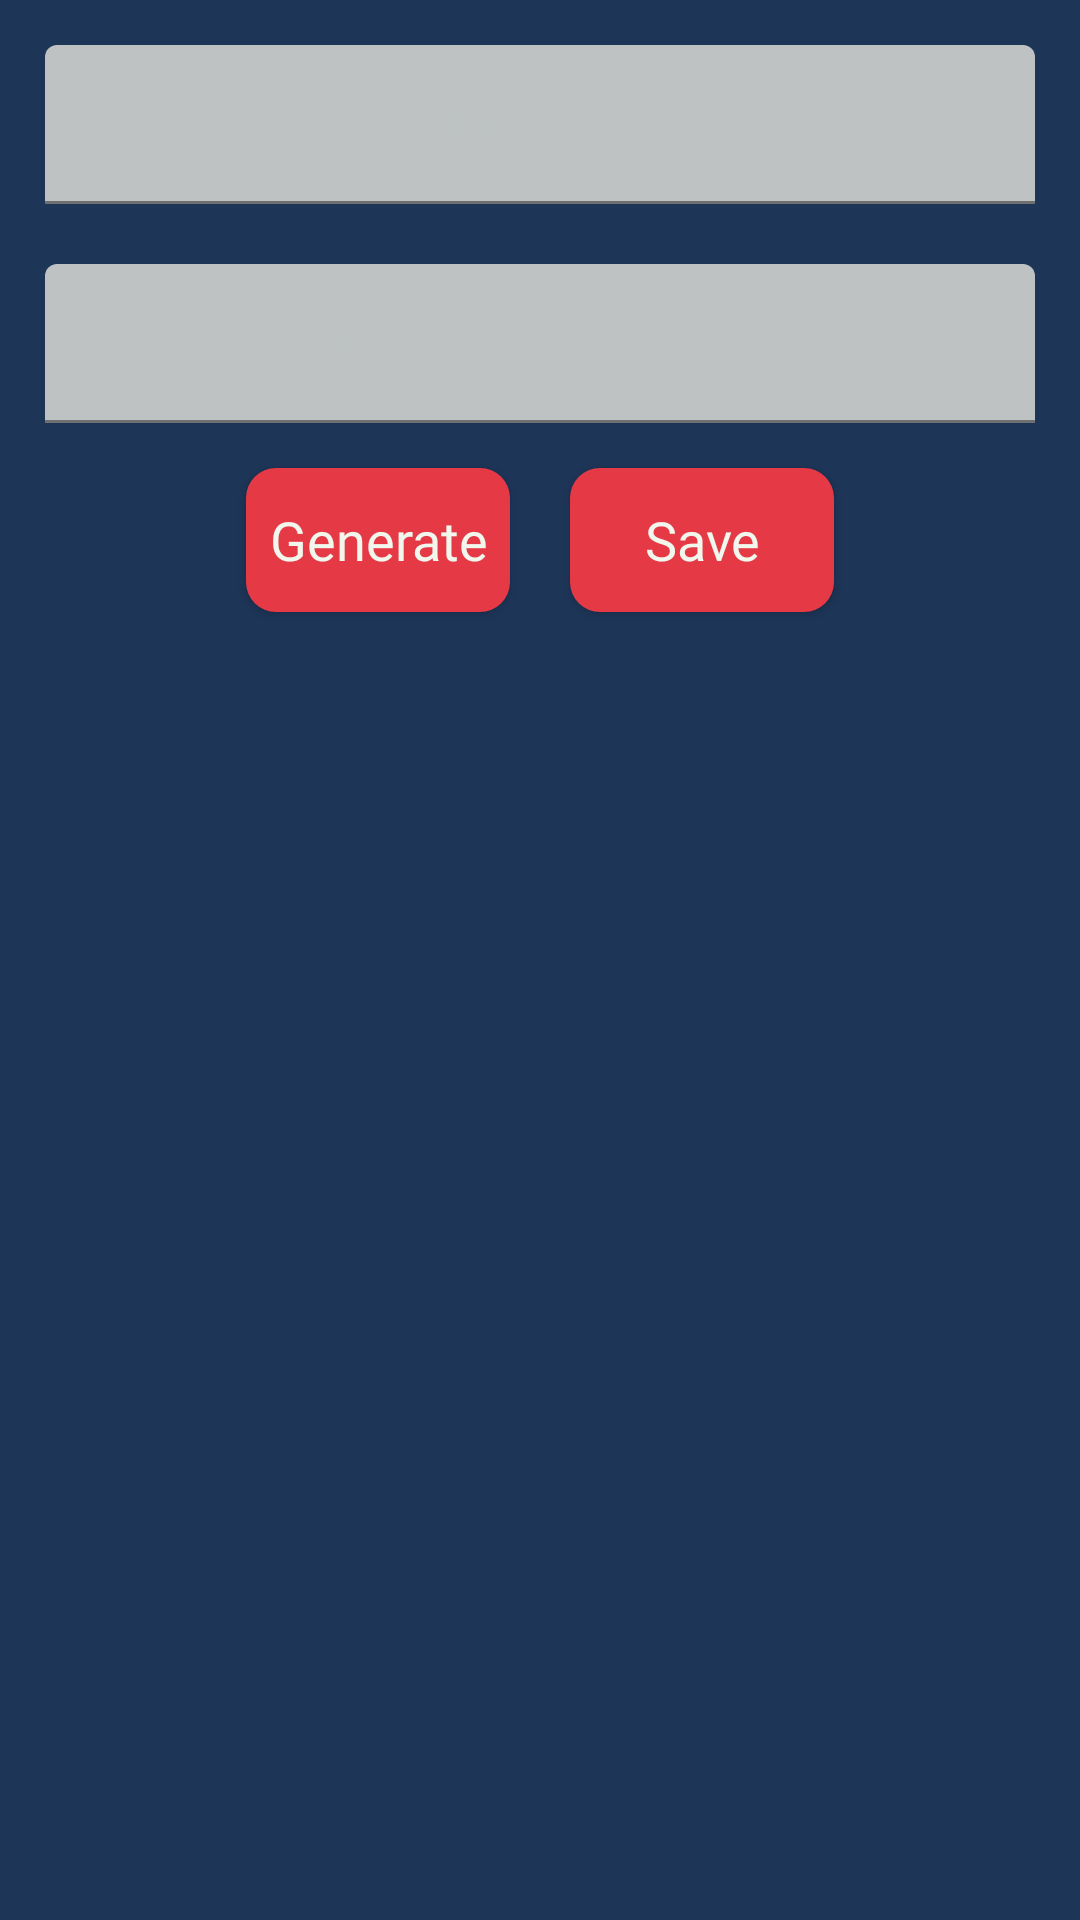

Reconstruct the res/layout file that produces this screen, plus the resources it refers to.
<!-- AndroidManifest.xml: application theme Theme.LockV01 -->
<!-- res/layout/add_password.xml -->
<?xml version="1.0" encoding="utf-8"?>
<ScrollView xmlns:android="http://schemas.android.com/apk/res/android"
    xmlns:app="http://schemas.android.com/apk/res-auto"
    xmlns:tools="http://schemas.android.com/tools"
    android:layout_width="match_parent"
    android:layout_height="match_parent"
    android:background="#1D3557">

    <RelativeLayout
        android:layout_width="match_parent"
        android:layout_height="wrap_content">

        <LinearLayout
            android:layout_width="match_parent"
            android:layout_height="wrap_content"
            android:orientation="vertical">

            
            <com.google.android.material.textfield.TextInputLayout
                android:id="@+id/layoutAppName"
                android:layout_width="match_parent"
                android:layout_height="wrap_content"
                android:layout_marginLeft="10dp"
                android:layout_marginTop="10dp"
                android:layout_marginRight="10dp"
                android:hint="Enter Application Name"
                android:padding="5dp"
                android:textColorHint="#BEC2C2"
                app:hintTextColor="#BEC2C2">

                <com.google.android.material.textfield.TextInputEditText
                    android:id="@+id/editTextAppName"
                    android:layout_width="match_parent"
                    android:layout_height="match_parent"
                    android:backgroundTint="#BEC2C2"
                    android:ems="10"
                    android:fontFamily="@font/sfregular"
                    android:importantForAutofill="no"
                    android:inputType="textImeMultiLine|textMultiLine"
                    android:textColor="#F1F7ED"
                    android:textColorHint="#BEC2C2"
                    android:textSize="14sp" />
            </com.google.android.material.textfield.TextInputLayout>

            
            <com.google.android.material.textfield.TextInputLayout
                android:id="@+id/layoutUsername"
                android:layout_width="match_parent"
                android:layout_height="wrap_content"
                android:layout_marginLeft="10dp"
                android:layout_marginTop="10dp"
                android:layout_marginRight="10dp"
                android:hint="Enter Username/Email"
                android:padding="5dp"
                android:textColorHint="#BEC2C2"
                app:hintTextColor="#BEC2C2">

                <com.google.android.material.textfield.TextInputEditText
                    android:id="@+id/editTextUsername"
                    android:layout_width="match_parent"
                    android:layout_height="match_parent"
                    android:backgroundTint="#BEC2C2"
                    android:ems="10"
                    android:fontFamily="@font/sfregular"
                    android:importantForAutofill="no"
                    android:inputType="phone"
                    android:textColor="#F1F7ED"
                    android:textColorHint="#BEC2C2"
                    android:textSize="14sp"
                    app:boxStrokeColor="@color/purple_200" />
            </com.google.android.material.textfield.TextInputLayout>


            <LinearLayout
                android:layout_width="wrap_content"
                android:layout_height="wrap_content"
                android:layout_gravity="center_horizontal"
                android:orientation="horizontal">
                
                <Button
                    android:id="@+id/buttonGenerate"
                    android:layout_width="match_parent"
                    android:layout_height="wrap_content"
                    android:layout_marginStart="10dp"
                    android:layout_marginTop="10dp"
                    android:layout_marginEnd="10dp"
                    android:layout_marginBottom="10dp"
                    android:background="@drawable/button2"
                    android:fontFamily="@font/sfmedium"
                    android:text="Generate"
                    android:textAllCaps="false"
                    android:textColor="#F1F7ED"
                    android:textSize="18sp" />

                
                <Button
                    android:id="@+id/buttonSave"
                    android:layout_width="match_parent"
                    android:layout_height="wrap_content"
                    android:layout_marginStart="10dp"
                    android:layout_marginTop="10dp"
                    android:layout_marginEnd="10dp"
                    android:layout_marginBottom="10dp"
                    android:background="@drawable/button2"
                    android:fontFamily="@font/sfmedium"
                    android:text="Save"
                    android:textAllCaps="false"
                    android:textColor="#F1F7ED"
                    android:textSize="18sp" />

            </LinearLayout>


        </LinearLayout>

    </RelativeLayout>
</ScrollView>
<!-- resources referenced by this layout -->
<resources>
  <!-- drawable button2 (drawable) -->
  <?xml version="1.0" encoding="utf-8"?>
  <shape xmlns:android="http://schemas.android.com/apk/res/android" android:shape="rectangle">
  
      <solid android:color="#E63946"></solid>
      <corners android:radius="10dp"></corners>
  </shape>
  <style name="Theme.LockV01" parent="Theme.MaterialComponents.DayNight.DarkActionBar">
          
          <item name="colorPrimary">@color/purple_500</item>
          <item name="colorPrimaryVariant">@color/purple_700</item>
          <item name="colorOnPrimary">@color/white</item>
          
          <item name="colorSecondary">@color/teal_200</item>
          <item name="colorSecondaryVariant">@color/teal_700</item>
          <item name="colorOnSecondary">@color/black</item>
          
          <item name="android:statusBarColor" tools:targetApi="l">?attr/colorPrimaryVariant</item>
          
      </style>
  <!-- not gathered from this repository: default colours our renderer supplied (Android Studio template values) -->
  <color name="purple_200">#FFBB86FC</color>
  <color name="purple_500">#FF6200EE</color>
  <color name="purple_700">#FF3700B3</color>
  <color name="teal_200">#FF03DAC5</color>
  <color name="teal_700">#FF018786</color>
  <color name="black">#FF000000</color>
  <color name="white">#FFFFFFFF</color>
</resources>
